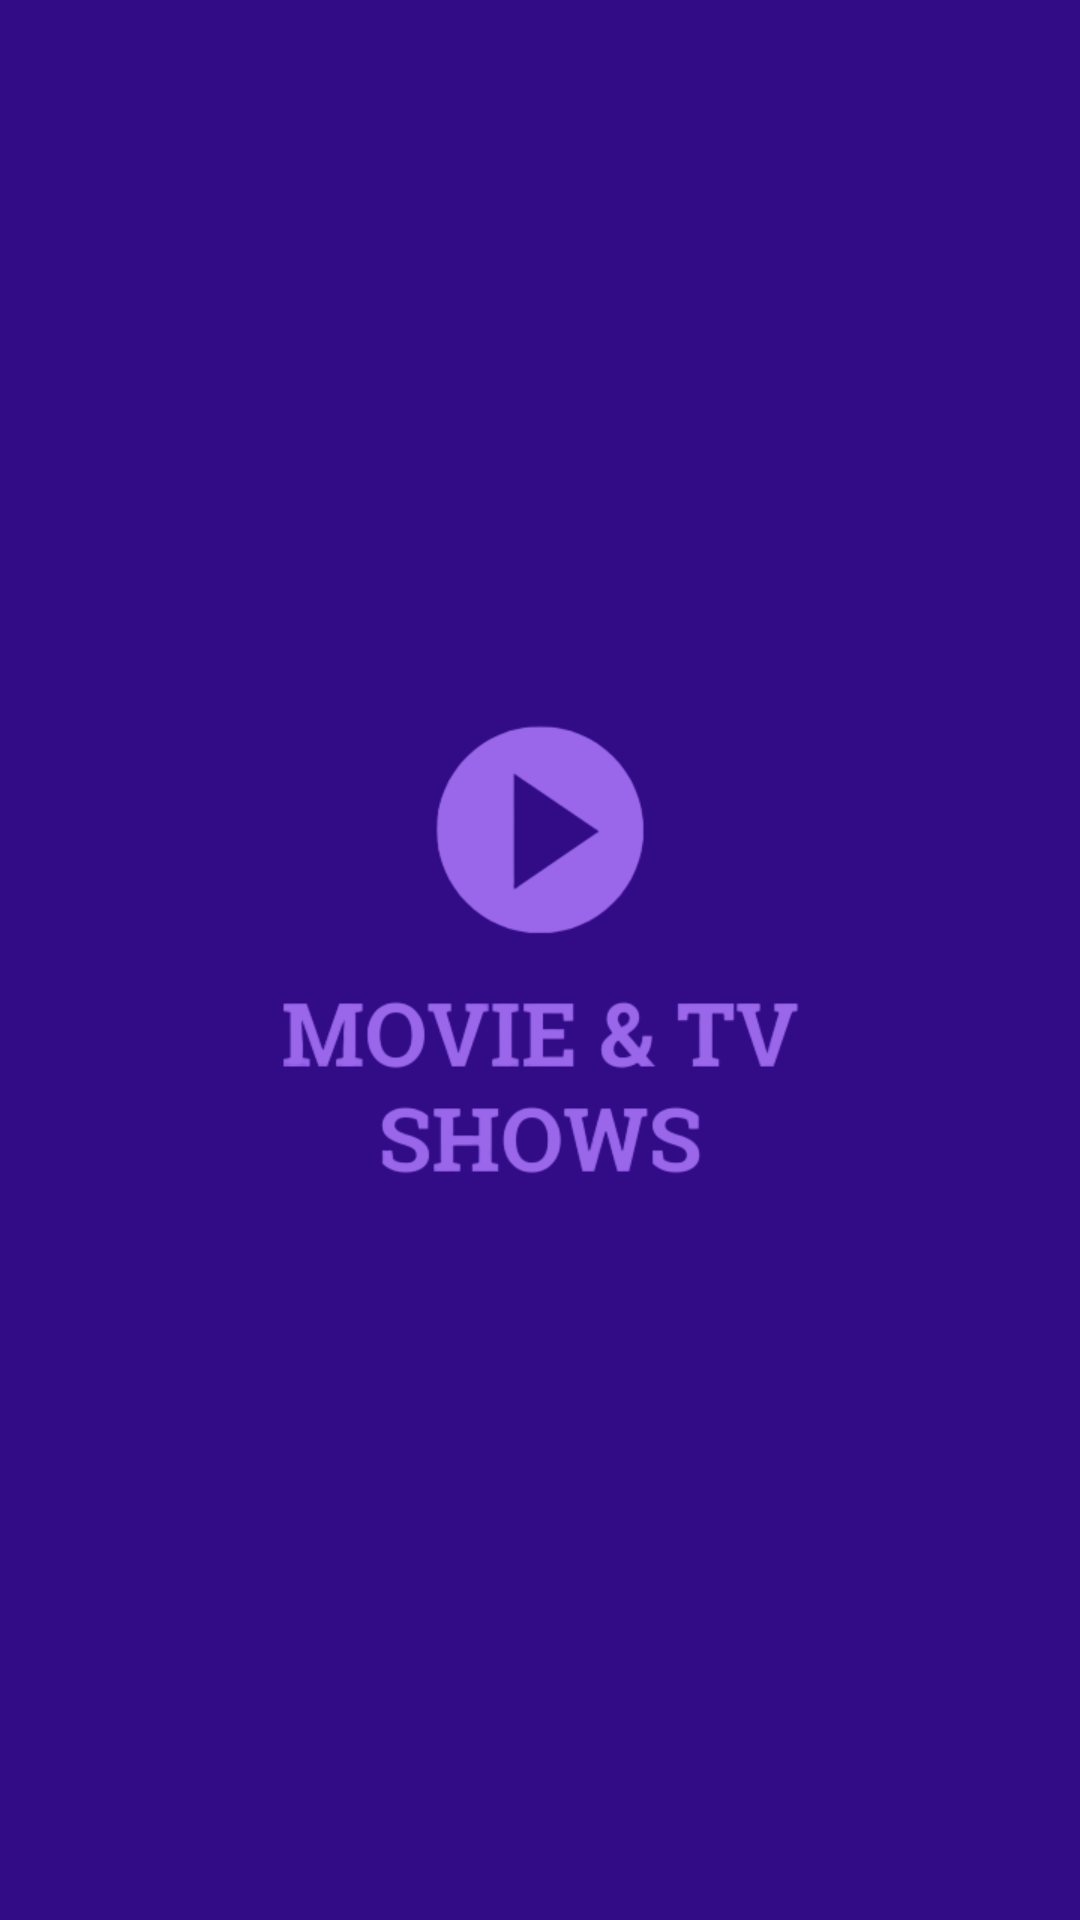

Reconstruct the res/layout file that produces this screen, plus the resources it refers to.
<!-- AndroidManifest.xml: activity theme AppTheme.NoActionBar -->
<!-- res/layout/activity_splash_screen.xml -->
<?xml version="1.0" encoding="utf-8"?>
<androidx.constraintlayout.widget.ConstraintLayout xmlns:android="http://schemas.android.com/apk/res/android"
    xmlns:app="http://schemas.android.com/apk/res-auto"
    xmlns:tools="http://schemas.android.com/tools"
    style="@style/AppTheme.NoActionBar"
    android:layout_width="match_parent"
    android:layout_height="match_parent"
    android:background="@color/primaryDarkColor"
    tools:context=".ui.SplashScreenActivity">

    <ImageView
        android:layout_width="250dp"
        android:layout_height="250dp"
        android:contentDescription="@string/cd_logo"
        android:src="@drawable/logo"
        app:layout_constraintBottom_toBottomOf="parent"
        app:layout_constraintEnd_toEndOf="parent"
        app:layout_constraintStart_toStartOf="parent"
        app:layout_constraintTop_toTopOf="parent" />

</androidx.constraintlayout.widget.ConstraintLayout>
<!-- resources referenced by this layout -->
<resources>
  <color name="primaryDarkColor">#320b86</color>
  <!-- drawable logo: png bitmap (drawable, 32140 bytes) -->
  <string name="cd_logo">Logo</string>
  <style name="AppTheme.NoActionBar" parent="AppTheme">
          <item name="windowActionBar">false</item>
          <item name="windowNoTitle">true</item>
      </style>
  <style name="AppTheme" parent="Theme.AppCompat.Light.DarkActionBar">
          <item name="colorPrimary">@color/primaryColor</item>
          <item name="colorPrimaryDark">@color/primaryDarkColor</item>
          <item name="colorAccent">@color/secondaryColor</item>
  
          <item name="fontFamily">@font/roboto_slab</item>
      </style>
  <color name="primaryColor">#673ab7</color>
  <color name="secondaryColor">#ff8a65</color>
</resources>
